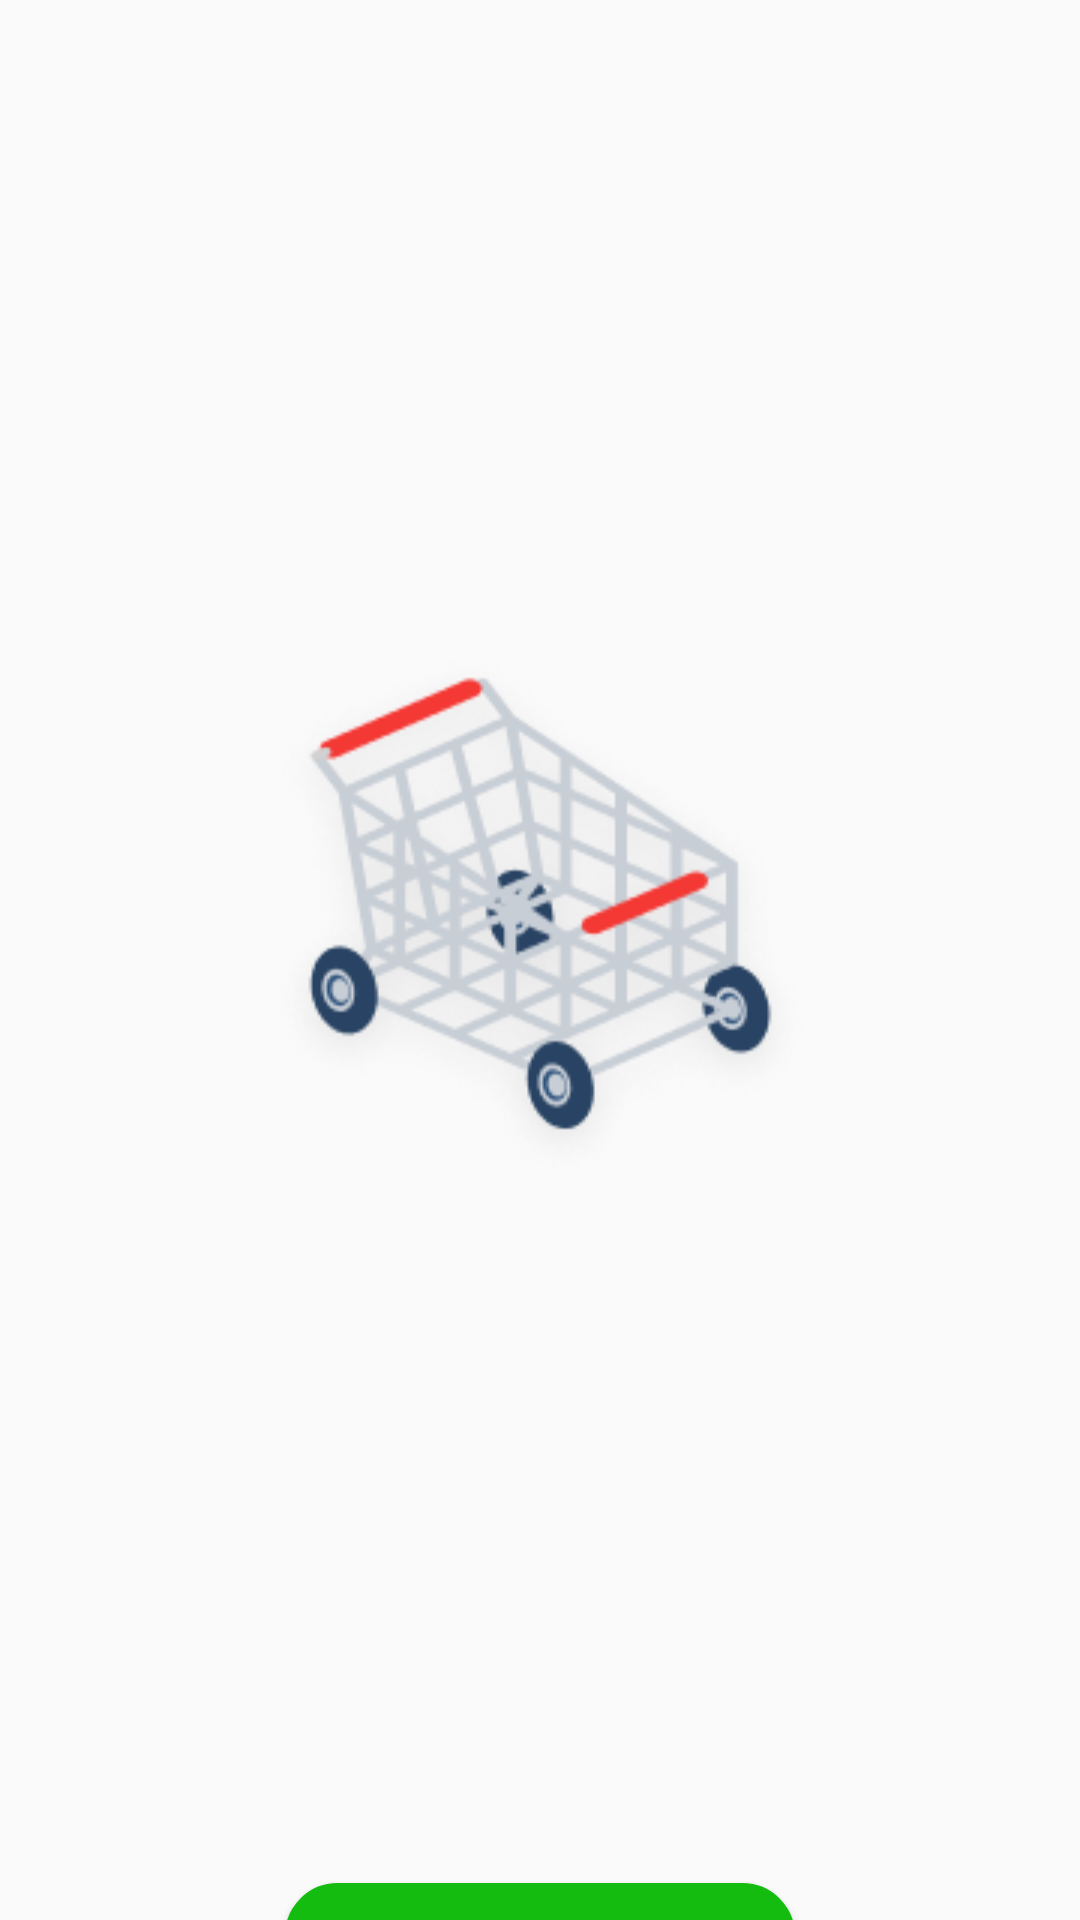

This screen was rendered from an Android layout file. Write that file and the resources it references.
<!-- AndroidManifest.xml: application theme AppTheme -->
<!-- res/layout/fragment_transaksi.xml -->
<?xml version="1.0" encoding="utf-8"?>
<LinearLayout xmlns:android="http://schemas.android.com/apk/res/android"
    xmlns:app="http://schemas.android.com/apk/res-auto"
    android:layout_width="match_parent"
    android:layout_height="wrap_content"
    android:layout_alignParentTop="true"
    android:layout_alignParentBottom="true"
    android:layout_centerHorizontal="true"
    android:layout_marginTop="81dp"
    android:layout_marginRight="30dp"
    android:layout_marginLeft="30dp"
    android:layout_marginBottom="143dp"
    android:gravity="center"
    android:orientation="vertical">

    <ImageView
        android:layout_width="wrap_content"
        android:layout_height="match_parent"
        android:layout_marginTop="15dp"
        android:src="@drawable/cart1" />

    <TextView
        android:layout_width="wrap_content"
        android:layout_height="wrap_content"
        android:fontFamily="@font/poppins_bold"
        android:text="@string/keranjangsepi"
        android:textColor="#000000"
        android:textSize="15dp" />

    <TextView
        android:layout_width="wrap_content"
        android:layout_height="wrap_content"
        android:fontFamily="@font/poppins_regular"
        android:text="@string/tambahproduk"
        android:textColor="#000000"
        android:textSize="15dp" />
    <Button
        android:id="@+id/btn_proseslogin"
        android:layout_width="170dp"
        android:layout_height="35dp"
        android:layout_marginTop="10dp"
        android:background="@drawable/bg_btn_login2"
        android:fontFamily="@font/poppins_regular"
        android:text="@string/belanja"
        android:textColor="#ffffff" />


</LinearLayout>
<!-- resources referenced by this layout -->
<resources>
  <!-- drawable bg_btn_login2 (drawable) -->
  <?xml version="1.0" encoding="utf-8"?>
  <selector xmlns:android="http://schemas.android.com/apk/res/android">
      <item>
          <shape android:shape="rectangle">
              <corners android:radius="40dip" />
              <stroke android:width="1dip" android:color="#14BC10" />
              <gradient android:angle="-90" android:endColor="#14BC10" android:startColor="#14BC10" />
          </shape>
      </item>
  </selector>
  <!-- drawable cart1: png bitmap (drawable, 29489 bytes) -->
  <string name="belanja">Belanja</string>
  <string name="keranjangsepi">Kok Keranjangmu Sepi?</string>
  <string name="tambahproduk">Yuk tambah produk yang kamu suka!</string>
  <style name="AppTheme" parent="Theme.AppCompat.Light.NoActionBar">
          
          <item name="colorPrimary">@color/colorPrimaryVegan</item>
          <item name="colorPrimaryDark">@color/colorPrimaryVegan</item>
          <item name="colorAccent">@color/colorPrimaryVegan</item>
      </style>
  <color name="colorPrimaryVegan">#14BC10</color>
</resources>
